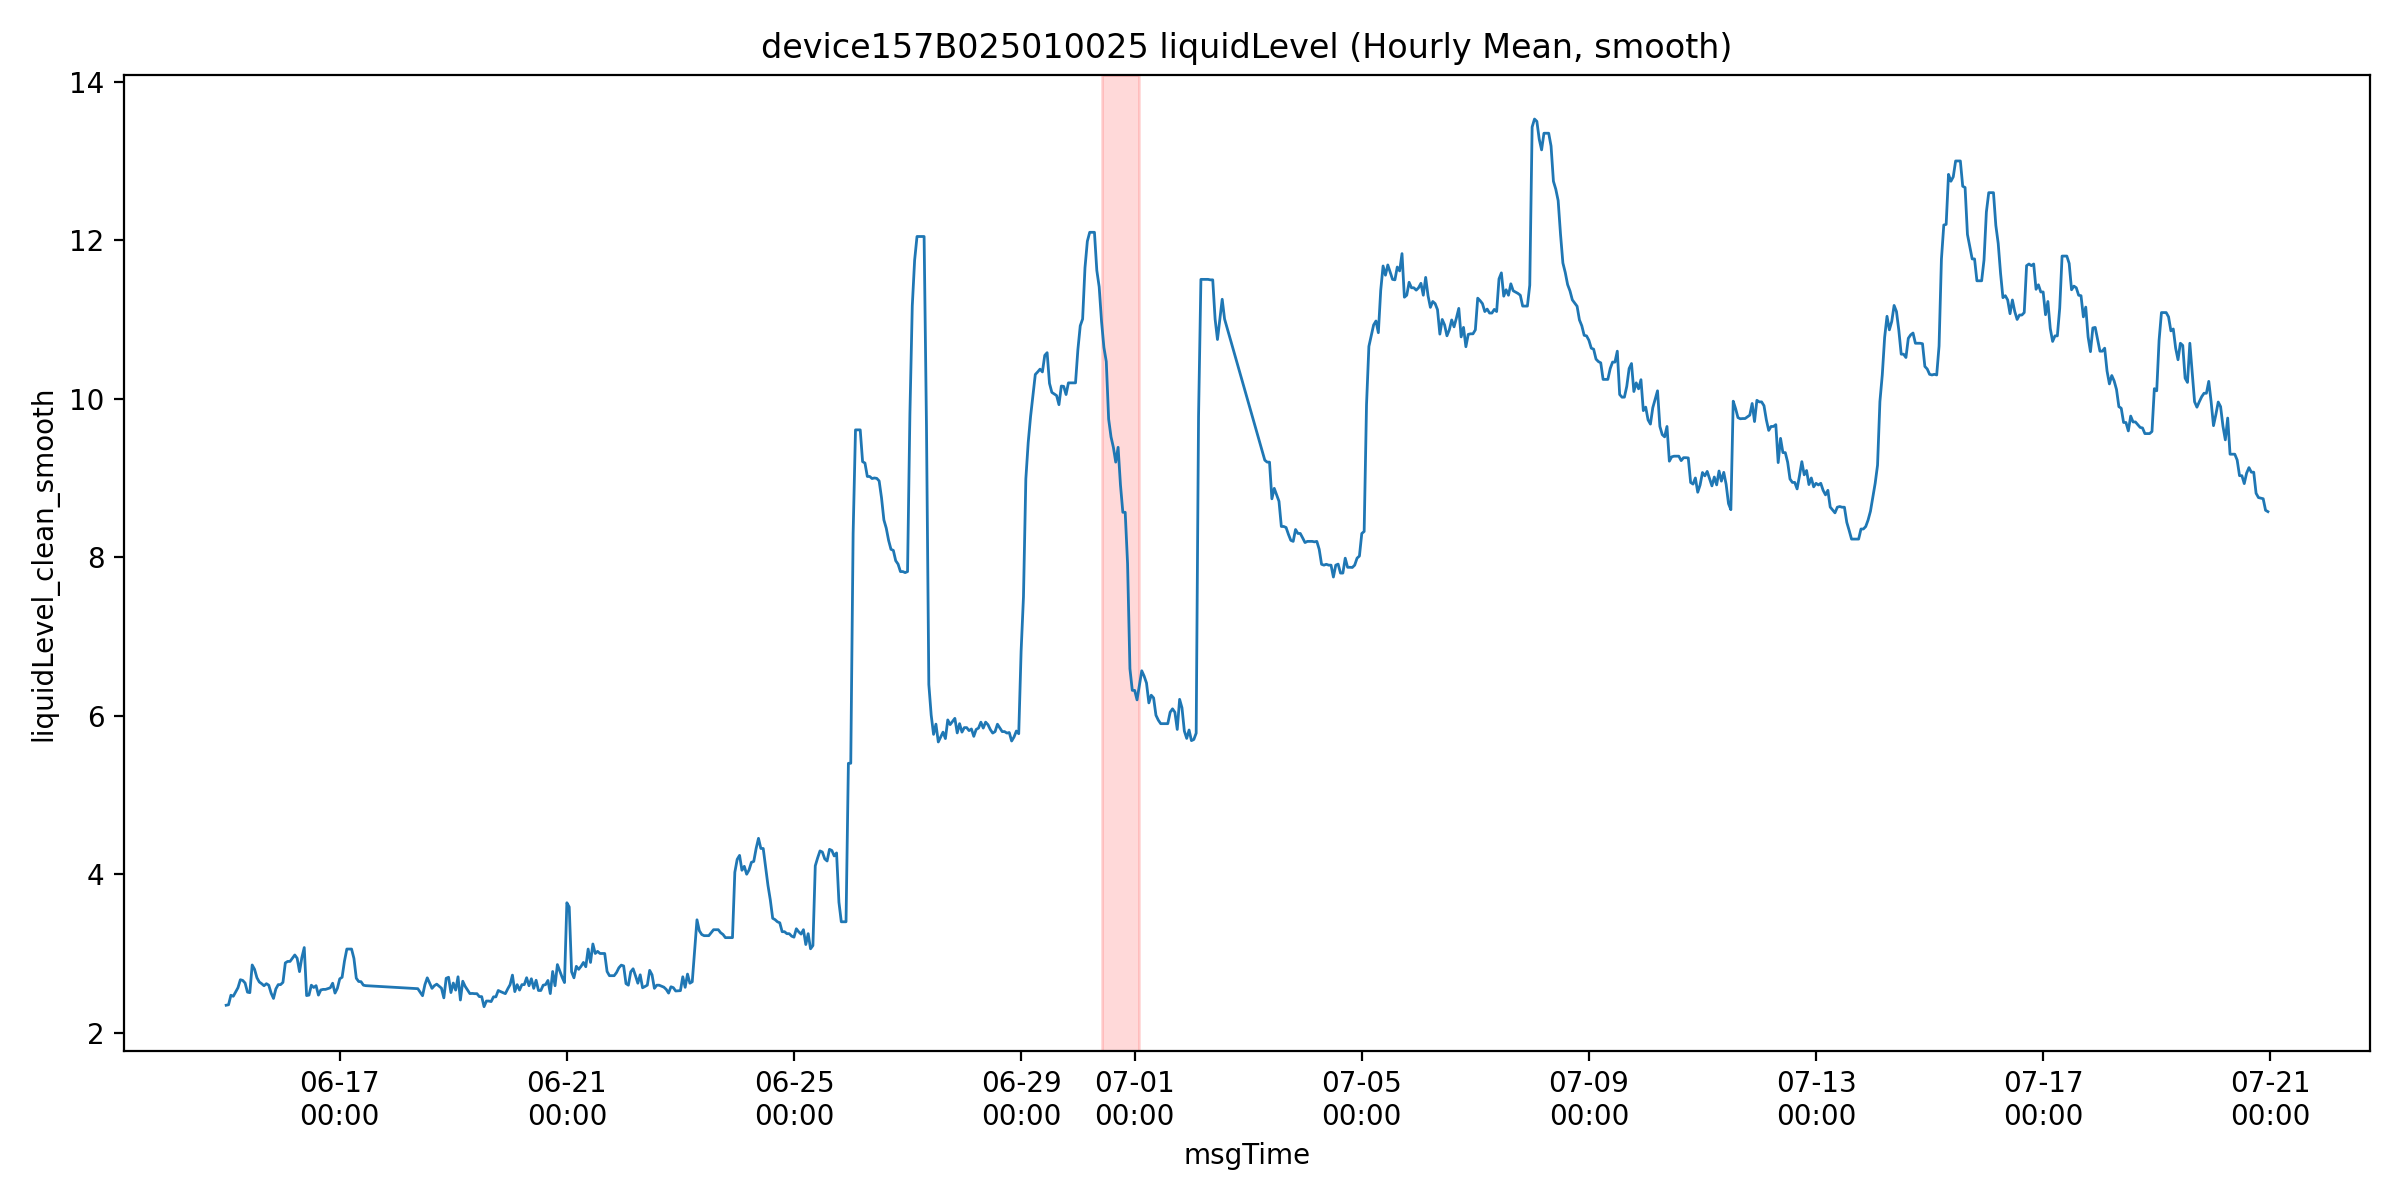

The table this chart was drawn from, first rows:
msgTime, liquidLevelValue, liquidLevel_clean, is_outlier, liquidLevel_clean_smooth, roll_slope, mask_final, is_drain
2025-06-15 00:00:00, 2.347, 2.347, 0.0, 2.347, , False, False
2025-06-15 01:00:00, 2.353, 2.353, 0.0, 2.353, , False, False
2025-06-15 02:00:00, 2.473, 2.473, 0.0, 2.473, , False, False
2025-06-15 03:00:00, 2.46, 2.46, 0.0, 2.46, , False, False
2025-06-15 05:00:00, 2.569, 2.569, 0.0, 2.569, , False, False
2025-06-15 06:00:00, 2.669, 2.669, 0.0, 2.669, 0.0523, False, False
2025-06-15 07:00:00, 2.66, 2.66, 0.0, 2.66, 0.05079, False, False
2025-06-15 08:00:00, 2.627, 2.627, 0.0, 2.627, 0.03558, False, False
2025-06-15 09:00:00, 2.512, 2.512, 0.0, 2.512, 0.01437, False, False
2025-06-15 10:00:00, 2.506, 2.506, 0.0, 2.506, -0.0234, False, False
2025-06-15 11:00:00, 2.855, 2.855, 0.0, 2.855, 0.01009, False, False
2025-06-15 12:00:00, 2.8, 2.8, 0.0, 2.8, 0.03937, False, False
2025-06-15 13:00:00, 2.694, 2.694, 0.0, 2.694, 0.04423, False, False
2025-06-15 14:00:00, 2.64, 2.64, 0.0, 2.64, 0.03283, False, False
2025-06-15 15:00:00, 2.519, 2.519, 0.0, 2.619, -0.005314, False, False
2025-06-15 16:00:00, 2.593, 2.593, 0.0, 2.593, -0.05449, False, False
2025-06-15 17:00:00, 2.619, 2.619, 0.0, 2.619, -0.03511, False, False
2025-06-15 18:00:00, 2.6, 2.6, 0.0, 2.6, -0.01597, False, False
2025-06-15 19:00:00, 2.5, 2.5, 0.0, 2.5, -0.02089, False, False
2025-06-15 20:00:00, 2.433, 2.433, 0.0, 2.433, -0.03509, False, False
2025-06-15 21:00:00, 2.553, 2.553, 0.0, 2.553, -0.02451, False, False
2025-06-15 22:00:00, 2.607, 2.607, 0.0, 2.607, -0.007657, False, False
2025-06-15 23:00:00, 2.575, 2.575, 0.0, 2.607, 0.0136, False, False
2025-06-16 00:00:00, 2.636, 2.636, 0.0, 2.636, 0.03589, False, False
2025-06-16 01:00:00, 2.881, 2.881, 0.0, 2.881, 0.07111, False, False
2025-06-16 02:00:00, 2.9, 2.9, 0.0, 2.9, 0.07389, False, False
2025-06-16 03:00:00, 2.9, 2.9, 0.0, 2.9, 0.07397, False, False
2025-06-16 04:00:00, 3.02, 3.02, 0.0, 2.94, 0.07074, False, False
2025-06-16 05:00:00, 2.981, 2.981, 0.0, 2.981, 0.05434, False, False
2025-06-16 06:00:00, 2.94, 2.94, 0.0, 2.94, 0.01651, False, False
2025-06-16 07:00:00, 2.771, 2.771, 0.0, 2.771, -0.01383, False, False
2025-06-16 08:00:00, 2.95, 2.95, 0.0, 2.95, -0.008514, False, False
2025-06-16 09:00:00, 3.075, 3.075, 0.0, 3.075, 0.0118, False, False
2025-06-16 10:00:00, 2.469, 2.469, 0.0, 2.469, -0.05646, False, False
2025-06-16 11:00:00, 2.475, 2.475, 0.0, 2.475, -0.08874, False, False
2025-06-16 12:00:00, 2.6, 2.6, 0.0, 2.6, -0.08246, False, False
2025-06-16 13:00:00, 2.571, 2.571, 0.0, 2.571, -0.09469, False, False
2025-06-16 14:00:00, 2.594, 2.594, 0.0, 2.594, -0.0564, False, False
2025-06-16 15:00:00, 2.475, 2.475, 0.0, 2.475, 0.01023, False, False
2025-06-16 16:00:00, 2.54, 2.54, 0.0, 2.54, -0.0007714, False, False
2025-06-16 17:00:00, 2.65, 2.65, 0.0, 2.547, -0.01363, False, False
2025-06-16 18:00:00, 2.547, 2.547, 0.0, 2.547, -0.0056, False, False
2025-06-16 20:00:00, 2.567, 2.567, 0.0, 2.567, 0.002829, False, False
2025-06-16 21:00:00, 2.625, 2.625, 0.0, 2.625, 0.0189, False, False
2025-06-16 22:00:00, 2.5, 2.5, 0.0, 2.5, 0.002, False, False
2025-06-16 23:00:00, 2.56, 2.56, 0.0, 2.56, 0.0004596, False, False
2025-06-17 00:00:00, 2.68, 2.68, 0.0, 2.68, 0.01253, False, False
2025-06-17 01:00:00, 2.7, 2.7, 0.0, 2.7, 0.02543, False, False
2025-06-17 02:00:00, 2.904, 2.904, 0.0, 2.904, 0.06043, False, False
2025-06-17 03:00:00, 10.15, 10.15, 0.0, 3.056, 0.1095, False, False
2025-06-17 04:00:00, 5.1, 5.1, 0.0, 3.056, 0.1089, False, False
2025-06-17 05:00:00, 3.056, 3.056, 0.0, 3.056, 0.08857, False, False
2025-06-17 06:00:00, 2.938, 2.938, 0.0, 2.938, 0.04703, False, False
2025-06-17 07:00:00, 2.688, 2.688, 0.0, 2.688, -0.04097, False, False
2025-06-17 08:00:00, 2.647, 2.647, 0.0, 2.647, -0.09334, False, False
2025-06-17 09:00:00, 2.6, 2.6, 0.0, 2.644, -0.1011, False, False
2025-06-17 10:00:00, 2.644, 2.644, 0.0, 2.6, -0.09151, False, False
2025-06-17 11:00:00, 2.594, 2.594, 0.0, 2.594, -0.05677, False, False
2025-06-18 09:00:00, 2.556, 2.556, 0.0, 2.556, -0.003688, False, False
2025-06-18 10:00:00, 2.512, 2.512, 0.0, 2.512, -0.003769, False, False
... 733 more rows
